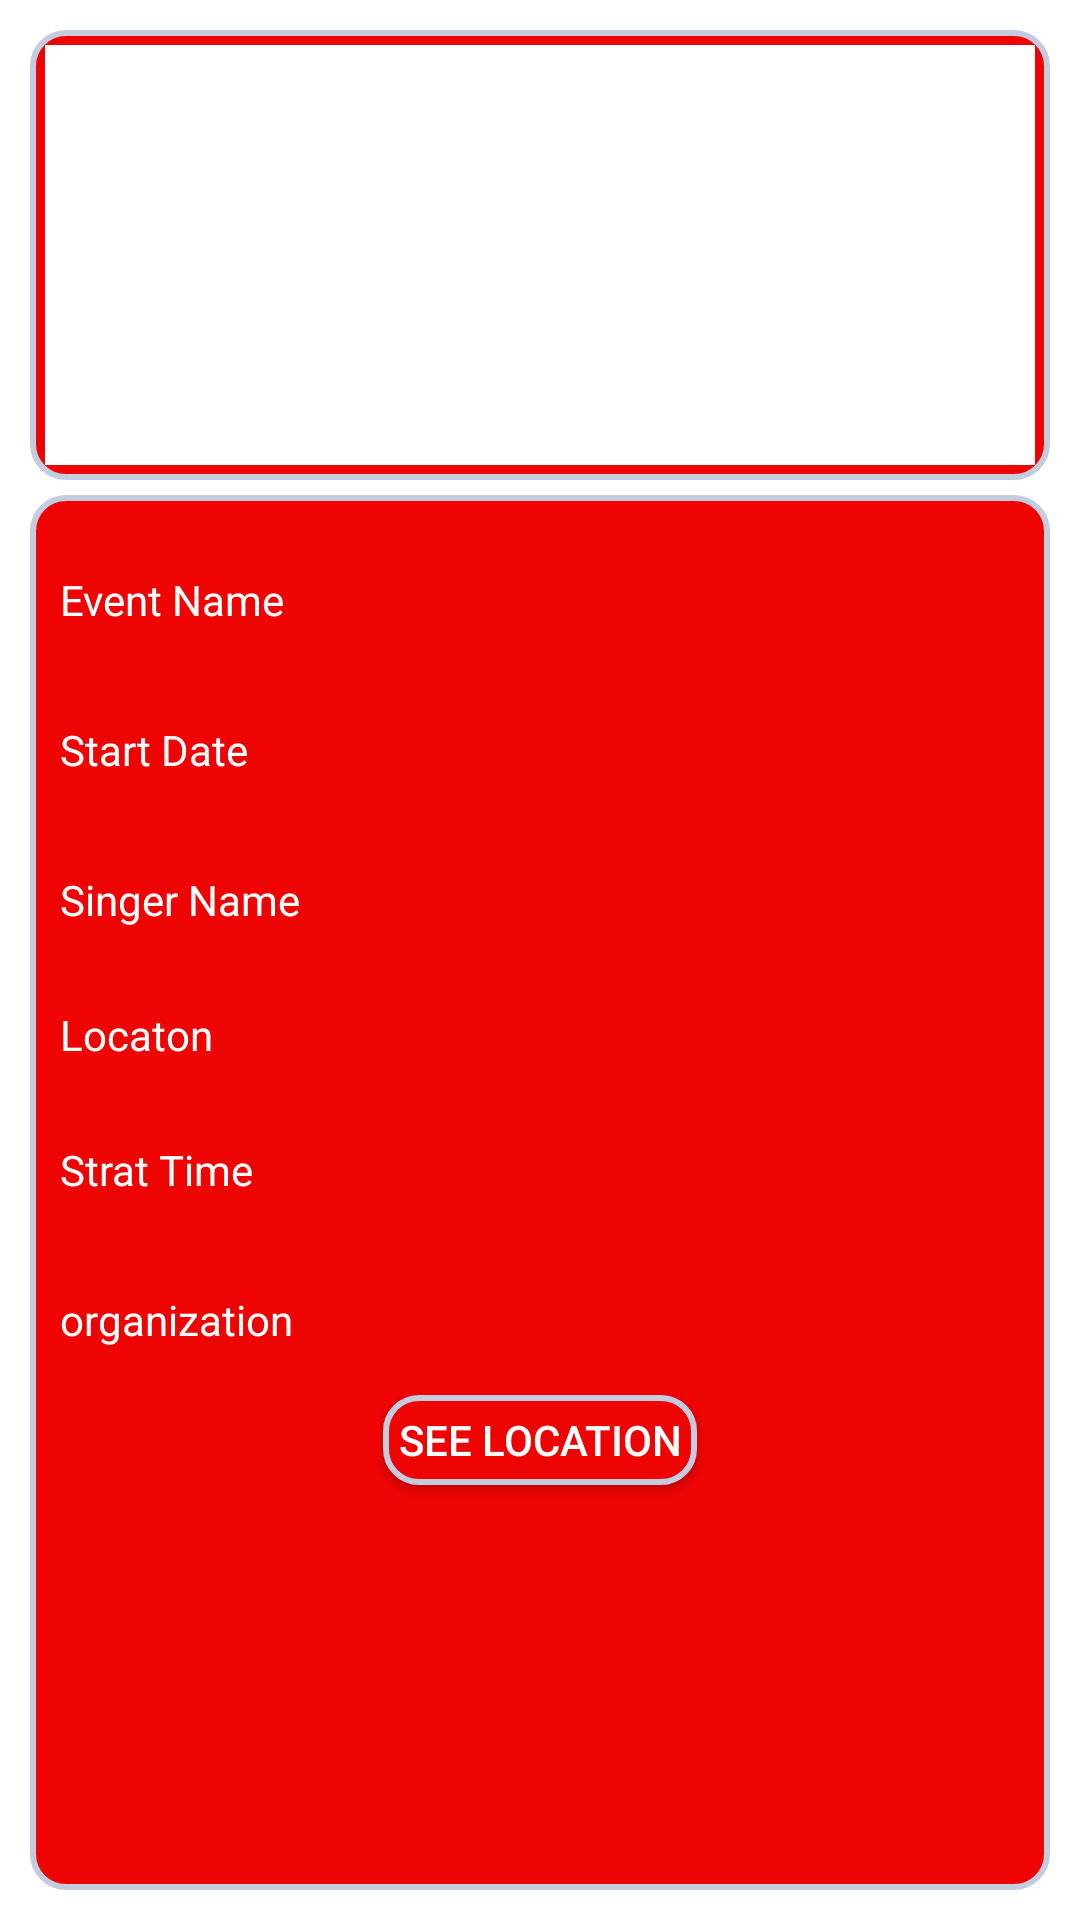

This screen was rendered from an Android layout file. Write that file and the resources it references.
<!-- AndroidManifest.xml: application theme AppTheme -->
<!-- res/layout/event_main_detaile.xml -->
<?xml version="1.0" encoding="utf-8"?>
<LinearLayout
    android:orientation="vertical"
    xmlns:android="http://schemas.android.com/apk/res/android"
    android:layout_width="match_parent"
    android:layout_height="match_parent"
    android:background="#fff"

    xmlns:circleprogress="http://schemas.android.com/tools">



    <LinearLayout
        android:background="@drawable/shape"
        android:layout_width="match_parent"
        android:layout_marginTop="10dp"
        android:layout_marginLeft="10dp"
        android:layout_marginRight="10dp"
        android:layout_height="150dp">
        <ImageView
            android:id="@+id/detaile_cover_image"
            android:background="#fff"

            android:layout_width="match_parent"
            android:layout_height="150dp" />

    </LinearLayout>
<LinearLayout
  android:orientation="vertical"
    android:layout_marginTop="5dp"
    android:layout_marginBottom="10dp"
    android:layout_marginLeft="10dp"
    android:layout_marginRight="10dp"
    android:background="@drawable/shape"
    android:layout_width="match_parent"
    android:layout_height="match_parent">



    <LinearLayout
        android:orientation="horizontal"
        android:layout_marginTop="10dp"
        android:layout_marginLeft="5dp"
        android:layout_width="match_parent"
        android:layout_height="50dp">
        <TextView
            android:text="Event Name"
            android:layout_width="115dp"
            android:textColor="#fff"
            android:gravity="center_vertical"
            android:autoText="true"
            android:layout_height="40dp"/>
        <TextView android:id="@+id/txt_EventName_is"
            android:text=""
            android:textColor="#fff"
            android:layout_width="match_parent"
            android:gravity="center_vertical"
            android:autoText="true"
            android:layout_height="40dp"/>

    </LinearLayout>
    <LinearLayout
        android:orientation="horizontal"
        android:layout_marginLeft="5dp"
        android:layout_width="match_parent"
        android:layout_height="50dp">
        <TextView
            android:text="Start Date"
            android:textColor="#fff"
            android:layout_width="115dp"
            android:gravity="center_vertical"
            android:autoText="true"
            android:layout_height="40dp"/>
        <TextView android:id="@+id/txt_StartDate_is"
            android:text=""
            android:textColor="#fff"
            android:layout_width="match_parent"
            android:gravity="center_vertical"
            android:autoText="true"
            android:layout_height="40dp"/>

    </LinearLayout>

    <LinearLayout
        android:orientation="horizontal"
        android:layout_marginLeft="5dp"
        android:layout_width="match_parent"
        android:layout_height="40dp">
        <TextView
            android:text="Singer Name"
            android:layout_width="115dp"
            android:gravity="center_vertical"
            android:textColor="#fff"
            android:autoText="true"
            android:layout_height="40dp"/>
        <TextView android:id="@+id/txt_Singer_Name_is"
            android:text=""
            android:textColor="#fff"
            android:layout_width="match_parent"
            android:gravity="center_vertical"
            android:autoText="true"
            android:layout_height="40dp"/>

    </LinearLayout>

    <LinearLayout
        android:orientation="horizontal"
        android:layout_marginLeft="5dp"
        android:layout_width="match_parent"
        android:layout_height="50dp">
        <TextView
            android:text="Locaton"
            android:layout_width="115dp"
            android:gravity="center_vertical"
            android:textColor="#fff"
            android:layout_marginTop="5dp"
            android:autoText="true"
            android:layout_height="40dp"/>
        <TextView android:id="@+id/txt_Location_is"
            android:text=""
            android:textColor="#fff"
            android:layout_marginTop="5dp"
            android:layout_width="match_parent"
            android:gravity="center_vertical"
            android:autoText="true"
            android:layout_height="40dp"/>

    </LinearLayout>

    <LinearLayout
        android:orientation="horizontal"
        android:layout_marginLeft="5dp"
        android:layout_width="match_parent"
        android:layout_height="50dp">
        <TextView
            android:text="Strat Time"
            android:layout_width="115dp"
            android:gravity="center_vertical"
            android:autoText="true"
            android:textColor="#fff"
            android:layout_height="40dp"/>
        <TextView android:id="@+id/txt_Start_time_is"
            android:text=""
            android:textColor="#fff"
            android:layout_width="match_parent"
            android:gravity="center_vertical"
            android:autoText="true"
            android:layout_height="40dp"/>

    </LinearLayout>
    <LinearLayout
        android:orientation="horizontal"
        android:layout_marginLeft="5dp"
        android:layout_width="match_parent"
        android:layout_height="45dp">
        <TextView
            android:text="organization"
            android:layout_width="120dp"
            android:textColor="#fff"
            android:gravity="center_vertical"
            android:autoText="true"
            android:layout_height="40dp"/>
        <TextView android:id="@+id/txt_Orgnigation_is"
            android:text=""
            android:layout_width="match_parent"
            android:textColor="#fff"
            android:gravity="center_vertical"
            android:autoText="true"
            android:layout_height="40dp"/>

    </LinearLayout>






    <Button android:id="@+id/bt_location"
       android:gravity="center"
        android:text="See Location"

        android:textColor="#fff"
        android:background="@drawable/shape"
       android:layout_gravity="center_horizontal"
        android:layout_width="wrap_content"
        android:layout_height="30dp"/>
</LinearLayout>



    
        
        
        


</LinearLayout>
<!-- resources referenced by this layout -->
<resources>
  <!-- drawable shape (drawable) -->
  <shape
      xmlns:android="http://schemas.android.com/apk/res/android"
      android:shape="rectangle"   >
  
      <solid
          android:color="#FFEF0404" >
      </solid>
  
      <stroke
          android:width="2dp"
          android:color="#C4CDE0" >
      </stroke>
  
      <padding
          android:left="5dp"
          android:top="5dp"
          android:right="5dp"
          android:bottom="5dp"    >
      </padding>
  
      <corners
          android:radius="11dp"   >
      </corners>
  
  </shape>
  <style name="AppTheme" parent="Theme.AppCompat.Light.NoActionBar">
          
          <item name="colorPrimary">@color/ColorPrimary</item>
          <item name="colorPrimaryDark">@color/ColorPrimaryDark</item>
          <item name="colorAccent">@color/ccolorAccent</item>
      </style>
  <color name="ColorPrimary">#FFAF0516</color>
  <color name="ColorPrimaryDark">#FFAF0516</color>
  <color name="ccolorAccent">#FFAF0516</color>
</resources>
